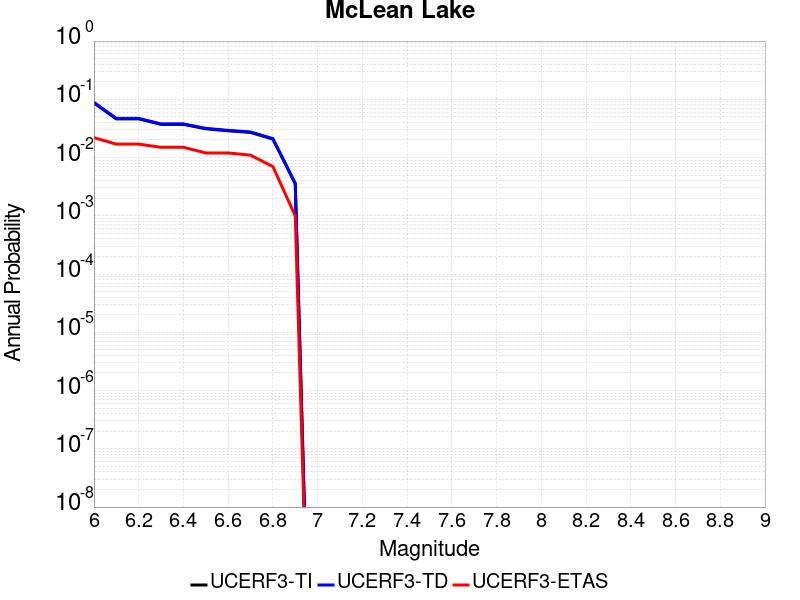

Values plotted in this chart, from the file beside it:
Magnitude, UCERF3-TI Prob, UCERF3-TD Prob, UCERF3-ETAS Prob
6.0, 0.0866, 0.08863, 0.022
6.1, 0.04619, 0.04704, 0.017
6.2, 0.04619, 0.04704, 0.017
6.3, 0.03716, 0.03783, 0.015
6.4, 0.03716, 0.03783, 0.015
6.5, 0.03116, 0.03172, 0.012
6.6, 0.02879, 0.02932, 0.012
6.7, 0.02701, 0.0275, 0.011
6.8, 0.02077, 0.02117, 0.007
6.9, 0.003561, 0.00361, 0.001
